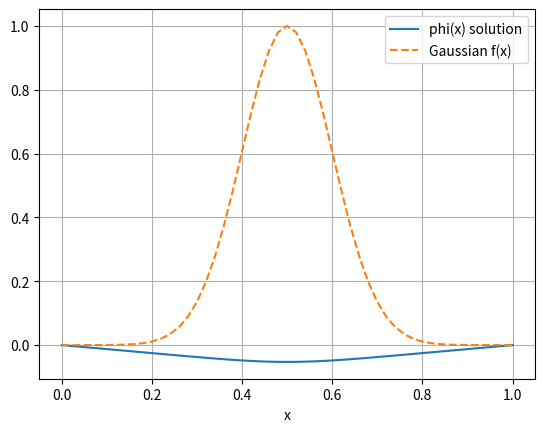

Source code (Python):
import numpy as np
import matplotlib.pyplot as plt
from scipy.linalg import inv

# -----------------------------
# Grid and problem setup
# -----------------------------
L = 1.0
N = 50  # number of intervals  -> N+1 grid points

dx = L / N
x = np.linspace(0, L, N + 1)

# Gaussian source term f(x)
A0 = 1.0
x0 = 0.5
sigma = 0.1
f = A0 * np.exp(-(x - x0)**2 / (2 * sigma**2))

# Boundary conditions
phi_left = 0.0
phi_right = 0.0

# -----------------------------
# Build matrix A (size (N-1)x(N-1))
# -----------------------------
m = N - 1  # number of unknown interior points: phi_1,...,phi_{N-1}
A = np.zeros((m, m))

# Tridiagonal: -1, 2, -1  (from -phi_{i-1} + 2 phi_i - phi_{i+1})
for i in range(m):
    A[i, i] = 2.0                    # main diagonal
    if i > 0:
        A[i, i - 1] = -1.0           # lower diagonal
    if i < m - 1:
        A[i, i + 1] = -1.0           # upper diagonal

# -----------------------------
# Build RHS vector b
# -----------------------------
b = - (dx**2) * f[1:N]              # f_1, ..., f_{N-1}

# Apply boundary contributions (Dirichlet)
b[0]  += phi_left                   # from -phi_0 term in first equation
b[-1] += phi_right                  # from -phi_N term in last equation

# -----------------------------
# Solve using A^{-1} b
# -----------------------------
A_inv = inv(A)                      # compute inverse (not efficient, but okay for learning)
phi_inner = A_inv @ b               # interior solution: phi_1,...,phi_{N-1}

# Reconstruct full phi including boundaries
phi = np.zeros(N + 1)
phi[0] = phi_left
phi[N] = phi_right
phi[1:N] = phi_inner

# -----------------------------
# Plot
# -----------------------------
plt.plot(x, phi, label="phi(x) solution")
plt.plot(x, f, '--', label="Gaussian f(x)")
plt.xlabel("x")
plt.legend()
plt.grid()
plt.show()
